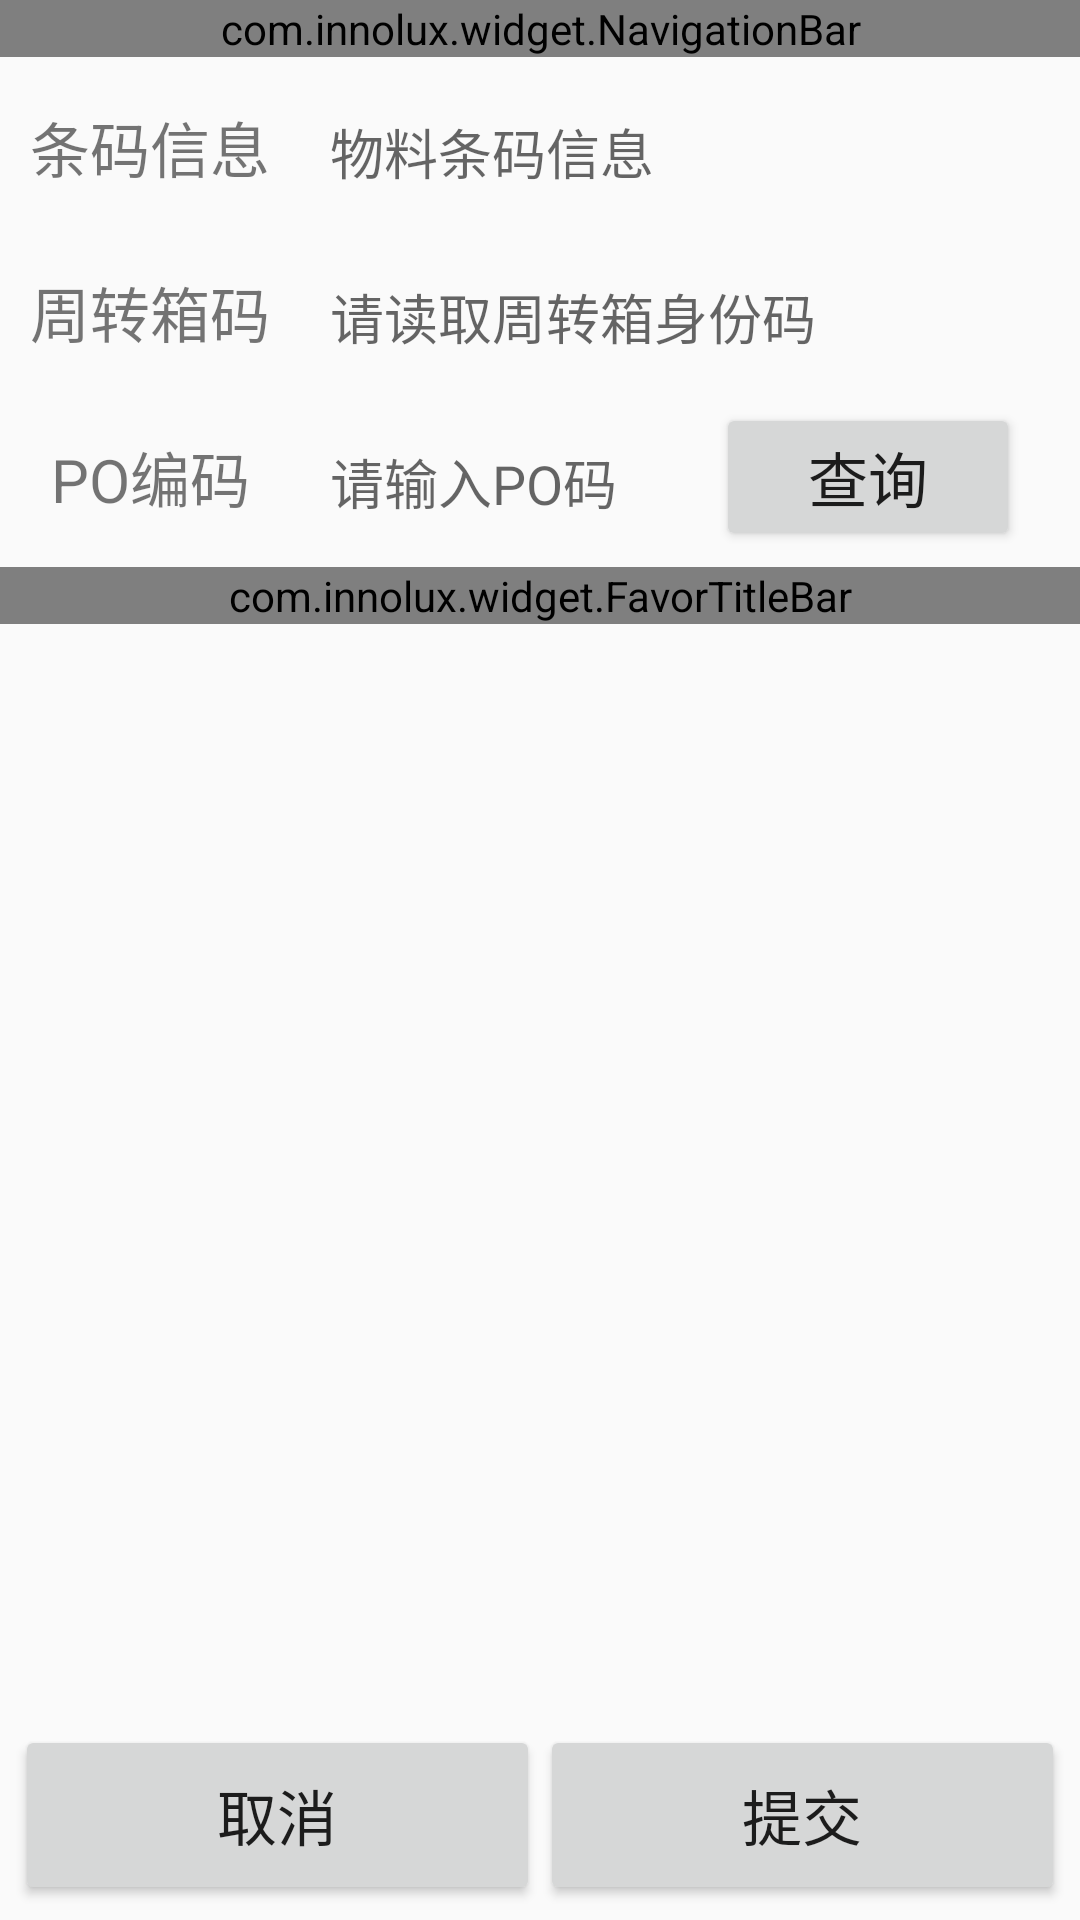

The Android layout XML behind this screen, and the referenced resources:
<!-- AndroidManifest.xml: application theme AppTheme -->
<!-- res/layout/activity_consignee_up.xml -->
<LinearLayout
    xmlns:android="http://schemas.android.com/apk/res/android"
    xmlns:app="http://schemas.android.com/apk/res-auto"
    android:layout_width="match_parent"
    android:layout_height="match_parent"
    android:focusable="true"
    android:focusableInTouchMode="true"
    android:orientation="vertical"
    >
<com.innolux.widget.NavigationBar
    android:id="@id/navigation_bar"
    android:layout_width="match_parent"
    android:layout_height="wrap_content"
    app:isShowMore="true"
    app:isShowBack="true"
    app:NBTitle="收料">

</com.innolux.widget.NavigationBar>
    <LinearLayout
        android:layout_width="match_parent"
        android:layout_height="wrap_content"
        android:layout_marginTop="5dp"
        android:orientation="horizontal">
        <TextView
            style="@style/LayoutEtTextViewStyle"
            android:text="条码信息"
            />

        <EditText
            android:id="@id/et_materiel_code_info"
            style="@style/EditTextStyle"
            android:hint="物料条码信息"
            />



    </LinearLayout>

    <LinearLayout
        android:layout_width="match_parent"
        android:layout_height="wrap_content"
        android:layout_marginTop="5dp"
        android:orientation="horizontal">

        <TextView
            style="@style/LayoutEtTextViewStyle"
            android:text="周转箱码"
            />

        <EditText
            android:id="@id/et_boom_code"
            style="@style/EditTextStyle"
            android:hint="请读取周转箱身份码"
           />
    </LinearLayout>

    <LinearLayout
        android:layout_marginTop="5dp"
        android:layout_width="match_parent"
        android:layout_height="wrap_content"
        android:orientation="horizontal">

        <TextView
           style="@style/LayoutEtTextViewStyle"
            android:text="PO编码"
            />

        <EditText
            android:id="@id/et_po_code"
            style="@style/EditTextStyle"
            android:layout_weight="8"
            android:hint="请输入PO码"
           />

        <Button
            android:id="@id/btn_query"
            android:layout_width="wrap_content"
            android:layout_height="wrap_content"
            android:layout_weight="1"
            android:layout_marginLeft="3dp"
            android:text="查询"
            android:textSize="@dimen/comm_text_size_20"
            android:layout_marginRight="20dp"/>
    </LinearLayout>

    <com.innolux.widget.FavorTitleBar
        android:layout_marginTop="5dp"
        android:id="@+id/consignees_favor_title_bar"
        android:layout_width="match_parent"
        android:layout_height="wrap_content"
        app:ftbLeftText="作业"
        app:ftbRightText="明细"
        app:svSelected="left"
        >
    </com.innolux.widget.FavorTitleBar>


    <LinearLayout
        android:layout_width="match_parent"
        android:layout_height="match_parent"
        android:orientation="vertical">

        <FrameLayout
            android:id="@+id/fl_consignee_detailed"
            android:layout_width="match_parent"
            android:layout_height="0dp"
            android:layout_weight="1"
            android:orientation="vertical"
            ></FrameLayout>

        <LinearLayout
            android:layout_width="match_parent"
            android:layout_height="wrap_content"
            android:layout_margin="5dp"
            android:layout_weight="0"
            >

            
            
            
            
            
            
            

            <Button
                android:id="@id/btn_cancel"
                android:layout_width="0dp"
                android:layout_height="60dp"
                android:layout_weight="2"
                android:text="取消"
                android:textSize="@dimen/comm_text_size_20"/>

            <Button
                android:id="@id/btn_submit"
                android:layout_width="0dp"
                android:layout_height="60dp"
                android:layout_weight="2"
                android:text="提交"
                android:textSize="@dimen/comm_text_size_20"/>
        </LinearLayout>
    </LinearLayout>
</LinearLayout>
<!-- resources referenced by this layout -->
<resources>
  <dimen name="comm_text_size_20">20sp</dimen>
  <style name="EditTextStyle">
          <item name="android:layout_width">0dp</item>
          <item name="android:layout_height">50dp</item>
          <item name="android:layout_marginLeft">10dp</item>
          <item name="android:layout_marginRight">20dp</item>
          <item name="android:layout_weight">3</item>
          <item name="android:background">@drawable/bg_edittext</item>
          <item name="android:maxLines">1</item>
          <item name="android:singleLine">true</item>
      </style>
  <style name="LayoutEtTextViewStyle">
          <item name="android:layout_width">100dp</item>
          <item name="android:layout_height">50dp</item>
          <item name="android:gravity">center</item>
          <item name="android:textSize">@dimen/comm_text_size_20</item>
      </style>
  <style name="AppTheme" parent="Theme.AppCompat.Light.NoActionBar">
          
          <item name="colorPrimary">@color/colorPrimary</item>
          <item name="colorPrimaryDark">@color/colorPrimaryDark</item>
          <item name="colorAccent">@color/colorAccent</item>
          
      </style>
  <color name="colorPrimary">#3F51B5</color>
  <color name="colorPrimaryDark">#303F9F</color>
  <color name="colorAccent">#FF4081</color>
</resources>
